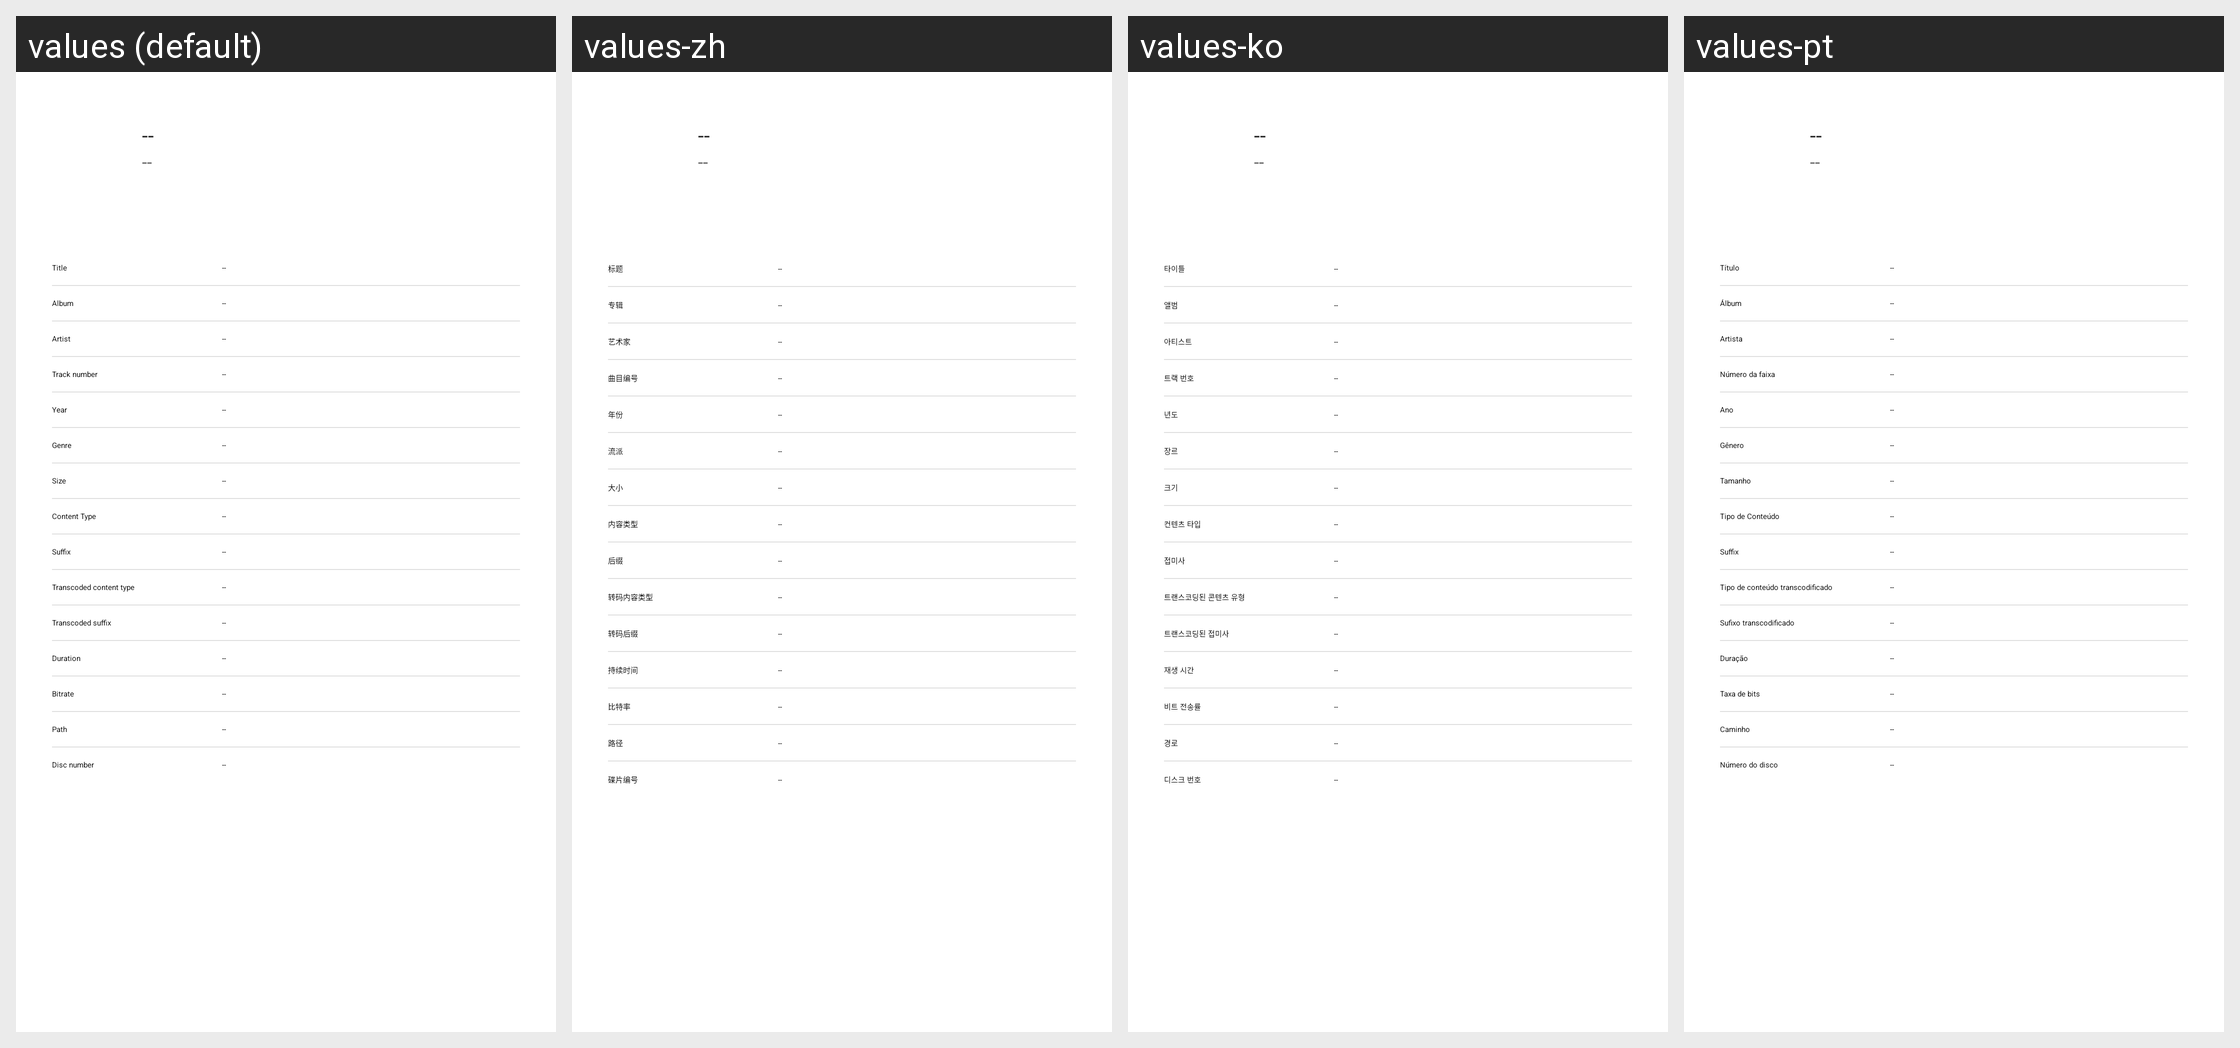

The same Android screen rendered under several of its app's locales, left to right. List the strings drawn on it with the default value and each locale's translation.
Android screen res/layout/dialog_track_info.xml rendered under 4 locales, left to right: values (default), values-zh, values-ko, values-pt. Device: Nexus 5 (rendered at 1080×1920; each locale shown at half size, 540×960, under a caption strip naming it); theme AppTheme.SplashScreen.
Other locales in the repository, not shown: values-de, values-fr, values-it, values-ru.
Strings drawn on this screen, with the default value and each locale's value (text and hints the layout hard-codes, and strings that could not be matched under every locale, appear in the picture but are not listed):

label_placeholder
  values: --
  values-zh: --
  values-ko: --
  values-pt: --  [not translated; the default value is used]

track_info_title
  values: Title
  values-zh: 标题
  values-ko: 타이틀
  values-pt: Título

track_info_album
  values: Album
  values-zh: 专辑
  values-ko: 앨범
  values-pt: Álbum

track_info_artist
  values: Artist
  values-zh: 艺术家
  values-ko: 아티스트
  values-pt: Artista

track_info_track_number
  values: Track number
  values-zh: 曲目编号
  values-ko: 트랙 번호
  values-pt: Número da faixa

track_info_year
  values: Year
  values-zh: 年份
  values-ko: 년도
  values-pt: Ano

track_info_genre
  values: Genre
  values-zh: 流派
  values-ko: 장르
  values-pt: Gênero

track_info_size
  values: Size
  values-zh: 大小
  values-ko: 크기
  values-pt: Tamanho

track_info_content_type
  values: Content Type
  values-zh: 内容类型
  values-ko: 컨텐츠 타입
  values-pt: Tipo de Conteúdo

track_info_suffix
  values: Suffix
  values-zh: 后缀
  values-ko: 접미사
  values-pt: Suffix

track_info_transcoded_content_type
  values: Transcoded content type
  values-zh: 转码内容类型
  values-ko: 트랜스코딩된 콘텐츠 유형
  values-pt: Tipo de conteúdo transcodificado

track_info_transcoded_suffix
  values: Transcoded suffix
  values-zh: 转码后缀
  values-ko: 트랜스코딩된 접미사
  values-pt: Sufixo transcodificado

track_info_duration
  values: Duration
  values-zh: 持续时间
  values-ko: 재생 시간
  values-pt: Duração

track_info_bitrate
  values: Bitrate
  values-zh: 比特率
  values-ko: 비트 전송률
  values-pt: Taxa de bits

track_info_path
  values: Path
  values-zh: 路径
  values-ko: 경로
  values-pt: Caminho

track_info_disc_number
  values: Disc number
  values-zh: 碟片编号
  values-ko: 디스크 번호
  values-pt: Número do disco
